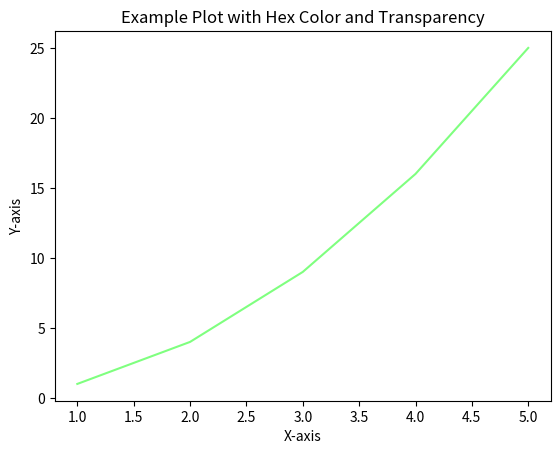

The script that saved this image:
import matplotlib.pyplot as plt

# 创建一些示例数据
x = [1, 2, 3, 4, 5]
y = [1, 4, 9, 16, 25]

# 使用十六进制颜色字符串
plt.plot(x, y, color='#00ff0080')  # 绿色, 透明度 0.5 (80 是 128 的十六进制表示)
plt.xlabel('X-axis')
plt.ylabel('Y-axis')
plt.title('Example Plot with Hex Color and Transparency')
plt.show()